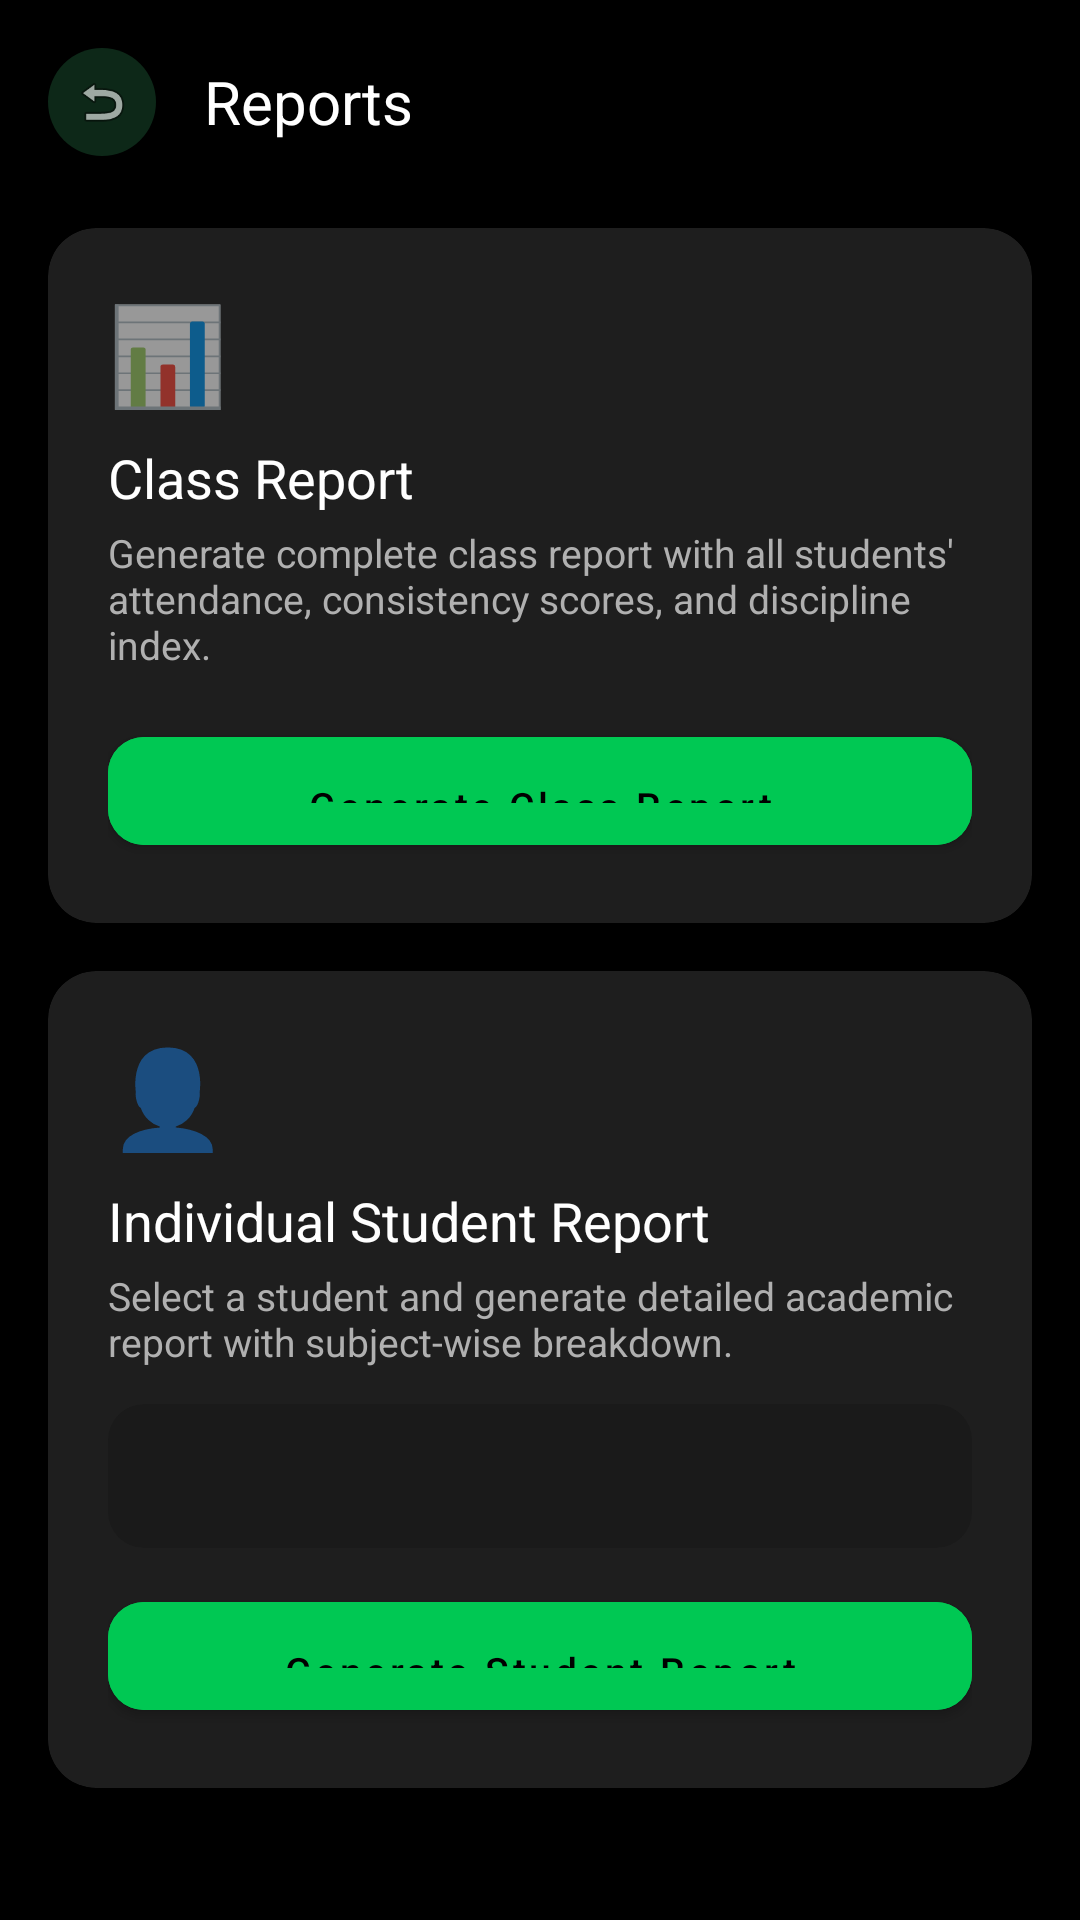

Android layout source for this screen:
<!-- AndroidManifest.xml: activity theme Theme.EduMetrics.NoActionBar -->
<!-- res/layout/activity_report.xml -->
<?xml version="1.0" encoding="utf-8"?>
<ScrollView xmlns:android="http://schemas.android.com/apk/res/android"
    xmlns:app="http://schemas.android.com/apk/res-auto"
    android:layout_width="match_parent"
    android:layout_height="match_parent"
    android:background="@color/primary"
    android:fillViewport="true">

    <LinearLayout
        android:layout_width="match_parent"
        android:layout_height="wrap_content"
        android:orientation="vertical"
        android:padding="16dp">

        <LinearLayout
            android:layout_width="match_parent"
            android:layout_height="wrap_content"
            android:gravity="center_vertical"
            android:layout_marginBottom="24dp">

            <ImageView
                android:id="@+id/btnBack"
                android:layout_width="36dp"
                android:layout_height="36dp"
                android:src="@android:drawable/ic_menu_revert"
                android:background="@drawable/bg_icon_circle"
                android:padding="8dp"
                android:clickable="true"
                android:focusable="true" />

            <TextView
                android:layout_width="0dp"
                android:layout_height="wrap_content"
                android:layout_weight="1"
                android:text="Reports"
                android:textColor="@color/text_primary"
                android:textSize="20sp"
                android:fontFamily="sans-serif-bold"
                android:layout_marginStart="16dp" />
        </LinearLayout>

        
        <androidx.cardview.widget.CardView
            android:id="@+id/cardClassReport"
            android:layout_width="match_parent"
            android:layout_height="wrap_content"
            android:layout_marginBottom="16dp"
            app:cardBackgroundColor="@color/card_background"
            app:cardCornerRadius="16dp"
            app:cardElevation="4dp"
            android:clickable="true"
            android:focusable="true">

            <LinearLayout
                android:layout_width="match_parent"
                android:layout_height="wrap_content"
                android:orientation="vertical"
                android:padding="20dp">

                <TextView
                    android:layout_width="wrap_content"
                    android:layout_height="wrap_content"
                    android:text="📊"
                    android:textSize="32sp" />

                <TextView
                    android:layout_width="wrap_content"
                    android:layout_height="wrap_content"
                    android:text="Class Report"
                    android:textColor="@color/text_primary"
                    android:textSize="18sp"
                    android:fontFamily="sans-serif-bold"
                    android:layout_marginTop="8dp" />

                <TextView
                    android:layout_width="wrap_content"
                    android:layout_height="wrap_content"
                    android:text="Generate complete class report with all students' attendance, consistency scores, and discipline index."
                    android:textColor="@color/text_secondary"
                    android:textSize="13sp"
                    android:layout_marginTop="4dp" />

                <com.google.android.material.button.MaterialButton
                    android:id="@+id/btnClassReport"
                    style="@style/Widget.EduMetrics.Button.Primary"
                    android:layout_width="match_parent"
                    android:layout_height="48dp"
                    android:layout_marginTop="16dp"
                    android:text="Generate Class Report"
                    android:textSize="13sp" />

            </LinearLayout>

        </androidx.cardview.widget.CardView>

        
        <androidx.cardview.widget.CardView
            android:id="@+id/cardStudentReport"
            android:layout_width="match_parent"
            android:layout_height="wrap_content"
            android:layout_marginBottom="16dp"
            app:cardBackgroundColor="@color/card_background"
            app:cardCornerRadius="16dp"
            app:cardElevation="4dp">

            <LinearLayout
                android:layout_width="match_parent"
                android:layout_height="wrap_content"
                android:orientation="vertical"
                android:padding="20dp">

                <TextView
                    android:layout_width="wrap_content"
                    android:layout_height="wrap_content"
                    android:text="👤"
                    android:textSize="32sp" />

                <TextView
                    android:layout_width="wrap_content"
                    android:layout_height="wrap_content"
                    android:text="Individual Student Report"
                    android:textColor="@color/text_primary"
                    android:textSize="18sp"
                    android:fontFamily="sans-serif-bold"
                    android:layout_marginTop="8dp" />

                <TextView
                    android:layout_width="wrap_content"
                    android:layout_height="wrap_content"
                    android:text="Select a student and generate detailed academic report with subject-wise breakdown."
                    android:textColor="@color/text_secondary"
                    android:textSize="13sp"
                    android:layout_marginTop="4dp" />

                
                <androidx.cardview.widget.CardView
                    android:layout_width="match_parent"
                    android:layout_height="wrap_content"
                    android:layout_marginTop="12dp"
                    app:cardBackgroundColor="@color/surface"
                    app:cardCornerRadius="12dp"
                    app:cardElevation="0dp">

                    <Spinner
                        android:id="@+id/spinnerStudent"
                        android:layout_width="match_parent"
                        android:layout_height="48dp"
                        android:padding="8dp"
                        android:background="@android:color/transparent"
                        android:popupBackground="@color/surface" />

                </androidx.cardview.widget.CardView>

                <com.google.android.material.button.MaterialButton
                    android:id="@+id/btnStudentReport"
                    style="@style/Widget.EduMetrics.Button.Primary"
                    android:layout_width="match_parent"
                    android:layout_height="48dp"
                    android:layout_marginTop="12dp"
                    android:text="Generate Student Report"
                    android:textSize="13sp" />

            </LinearLayout>

        </androidx.cardview.widget.CardView>

        <ProgressBar
            android:id="@+id/progressBar"
            android:layout_width="wrap_content"
            android:layout_height="wrap_content"
            android:layout_gravity="center"
            android:visibility="gone"
            android:indeterminateTint="@color/accent" />

    </LinearLayout>

</ScrollView>
<!-- resources referenced by this layout -->
<resources>
  <color name="accent">#00C853</color>
  <color name="card_background">#1E1E1E</color>
  <color name="primary">#000000</color>
  <color name="surface">#1A1A1A</color>
  <color name="text_primary">#FFFFFF</color>
  <color name="text_secondary">#B0B0B0</color>
  <!-- drawable bg_icon_circle (drawable) -->
  <?xml version="1.0" encoding="utf-8"?>
  <shape xmlns:android="http://schemas.android.com/apk/res/android"
      android:shape="oval">
      <solid android:color="@color/accent_surface" />
      <size android:width="48dp" android:height="48dp" />
  </shape>
  <style name="Widget.EduMetrics.Button.Primary" parent="Widget.MaterialComponents.Button">
          <item name="android:backgroundTint">@color/accent</item>
          <item name="android:textColor">@color/text_on_accent</item>
          <item name="android:textSize">16sp</item>
          <item name="android:textAllCaps">false</item>
          <item name="cornerRadius">12dp</item>
          <item name="android:fontFamily">sans-serif-medium</item>
          <item name="android:paddingTop">14dp</item>
          <item name="android:paddingBottom">14dp</item>
      </style>
  <style name="Theme.EduMetrics.NoActionBar" parent="Theme.EduMetrics">
          <item name="windowActionBar">false</item>
          <item name="windowNoTitle">true</item>
          <item name="android:windowFullscreen">false</item>
          <item name="android:windowContentOverlay">@null</item>
      </style>
  <color name="accent_surface">#0D2818</color>
  <color name="text_on_accent">#000000</color>
  <style name="Theme.EduMetrics" parent="Theme.MaterialComponents.DayNight.DarkActionBar">
          <item name="colorPrimary">@color/primary</item>
          <item name="colorPrimaryDark">@color/primary_dark</item>
          <item name="colorAccent">@color/accent</item>
          <item name="colorOnPrimary">@color/text_primary</item>
          <item name="colorSecondary">@color/accent</item>
          <item name="colorOnSecondary">@color/text_on_accent</item>
          <item name="android:colorBackground">@color/primary</item>
          <item name="colorSurface">@color/surface</item>
          <item name="colorOnSurface">@color/text_primary</item>
          <item name="android:textColorPrimary">@color/text_primary</item>
          <item name="android:textColorSecondary">@color/text_secondary</item>
          <item name="android:statusBarColor">@color/primary</item>
          <item name="android:navigationBarColor">@color/primary</item>
          <item name="android:windowBackground">@color/primary</item>
      </style>
  <color name="primary_dark">#000000</color>
</resources>
